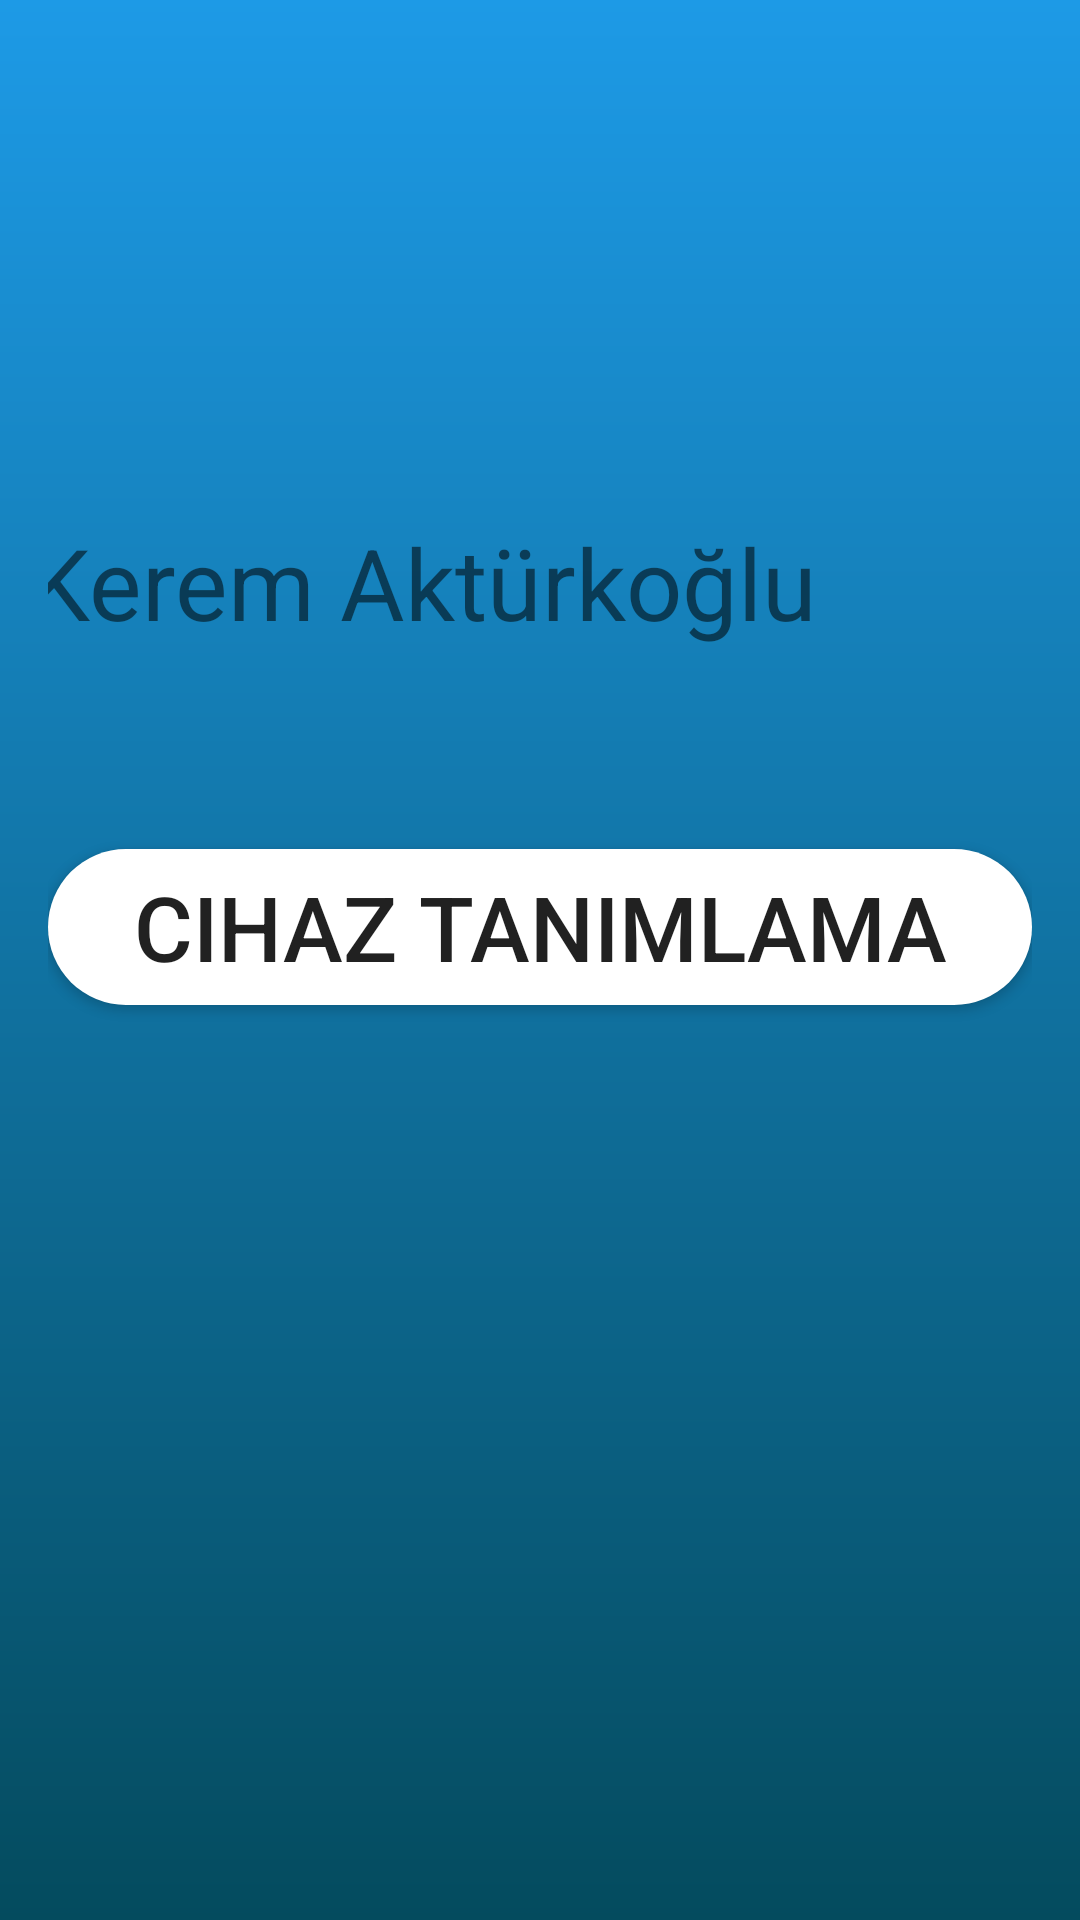

Write the Android layout XML for this screen, with the resource values it uses.
<!-- AndroidManifest.xml: application theme Theme.THY3 -->
<!-- res/layout/activity_loginpage.xml -->
<?xml version="1.0" encoding="utf-8"?>
<androidx.constraintlayout.widget.ConstraintLayout xmlns:android="http://schemas.android.com/apk/res/android"
    xmlns:app="http://schemas.android.com/apk/res-auto"
    xmlns:tools="http://schemas.android.com/tools"
    android:layout_width="match_parent"
    android:layout_height="match_parent"
    android:background="@drawable/birinci_sayfa"
    android:gravity=""
    android:padding="16dp"
    tools:context=".MainActivity">

    <TextView
        android:id="@+id/textView7"
        android:layout_width="287dp"
        android:layout_height="91dp"
        android:layout_marginTop="156dp"
        android:layout_marginEnd="32dp"
        android:layout_marginBottom="20dp"
        android:text="Kerem Aktürkoğlu"
        android:textSize="33sp"
        app:layout_constraintBottom_toTopOf="@+id/second_act_btn"
        app:layout_constraintEnd_toEndOf="@+id/imageView"
        app:layout_constraintTop_toTopOf="parent"
        tools:ignore="MissingConstraints" />

    <Button
        android:id="@+id/second_act_btn"
        android:layout_width="0dp"
        android:layout_height="0dp"
        android:layout_marginBottom="289dp"
        android:background="@drawable/kaanbuton"
        android:text="Cihaz Tanımlama"
        android:textSize="30dp"
        app:layout_constraintBottom_toBottomOf="parent"
        app:layout_constraintEnd_toEndOf="parent"
        app:layout_constraintHorizontal_bias="1.0"
        app:layout_constraintStart_toStartOf="parent"
        app:layout_constraintTop_toBottomOf="@+id/textView7" />

    <ImageView
        android:id="@+id/imageView"
        android:layout_width="0dp"
        android:layout_height="160dp"
        android:layout_marginStart="16dp"
        android:layout_marginTop="16dp"
        android:layout_marginEnd="16dp"
        android:src="@drawable/kullanici_icon"
        app:layout_constraintEnd_toEndOf="parent"
        app:layout_constraintStart_toStartOf="parent"
        app:layout_constraintTop_toTopOf="parent"
        tools:ignore="MissingConstraints" />


</androidx.constraintlayout.widget.ConstraintLayout>
<!-- resources referenced by this layout -->
<resources>
  <!-- drawable birinci_sayfa (drawable) -->
  <?xml version="1.0" encoding="utf-8"?>
  <shape xmlns:android="http://schemas.android.com/apk/res/android">
  
      <gradient android:type="linear" android:angle="100"
          android:startColor="#1D9AE6" android:endColor="#044B5E"/>
  </shape>
  <!-- drawable kaanbuton (drawable) -->
  <?xml version="1.0" encoding="utf-8"?>
  <shape xmlns:android="http://schemas.android.com/apk/res/android">
      <solid android:color= "@color/cardview_light_background"/>
      <corners android:radius="60dp"/>
  </shape>
  <style name="Theme.THY3" parent="Base.Theme.THY3" />
  <style name="Base.Theme.THY3" parent="Theme.AppCompat.DayNight.NoActionBar">
          
          
      </style>
</resources>
